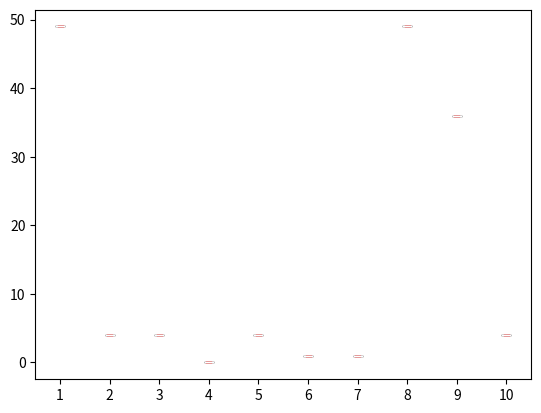

Write Python code to recreate this figure. (Note: this script raises an exception after producing the figure.)
import numpy as np
import matplotlib.pyplot as plt

# boxplot function

def boxplot(models_list,
            d_exp,
            xlabel='Models',
            ylabel='Mise Surv 0',
            option=0):
    n = len(models_list)
    if option == 0:
        input = [d_exp[f'mise_0_{model_name}'] for model_name in models_list]
    if option == 1:
        input = [d_exp[f'mise_1_{model_name}'] for model_name in models_list]
    if option == 2:
        input = [d_exp[f'CATE_{model_name}'] for model_name in models_list]

    fig, ax = plt.subplots()
    bp = ax.boxplot(input, widths=0.2, sym='', patch_artist=True)
    # for each boxplot different color
    plt.setp(bp['boxes'], color='black')
    plt.setp(bp['whiskers'], color='black')
    plt.setp(bp['medians'], color='white')
    plt.setp(bp['fliers'], color='black')
    plt.setp(bp['caps'], color='red')

    ax.set_xticklabels(models_list)
    ax.set_xticks(np.arange(1, n + 1))
    ax.set_ylabel(ylabel)
    ax.set_xlabel(xlabel)
    ax.set_title('Boxplot of the Mise survenance')
    plt.show()

"""# test
if __name__ == '__main__':
    models_list = ['model_1', 'model_2', 'model_3']
    d_exp = {'mise_0_model_1': np.random.randint(0, 100, size=10),
             'mise_0_model_2': [1, 2, 3, 4, 5, 6, 7, 8, 9, 10],
             'mise_0_model_3': [1, 2, 3, 4, 5, 6, 7, 8, 9, 10],
                'mise_1_model_1': [1, 2, 3, 4, 5, 6, 7, 8, 9, 10],
                'mise_1_model_2': [1, 2, 3, 4, 5, 6, 7, 8, 9, 10],
                'mise_1_model_3': [1, 2, 3, 4, 5, 6, 7, 8, 9, 10],
                'CATE_model_1': [1, 2, 3, 4, 5, 6, 7, 8, 9, 10],
                'CATE_model_2': [1, 2, 3, 4, 5, 6, 7, 8, 9, 10],
                'CATE_model_3': [1, 2, 3, 4, 5, 6, 7, 8, 9, 10]}
    boxplot(models_list, d_exp, option=0)"""

# plot  norme (true quantiles - predicted quantiles) for each model as boxplot
def quantile_boxplot(models_list,d_exp):
    n = len(models_list)
    quantiles_true = d_exp['quantiles_true']
    list_norme = []
    for model_name in models_list:
        quantiles_pred = d_exp[f'quantile_{model_name}']
        norm = (quantiles_true - quantiles_pred)**2
        list_norme.append(norm)
    # as array   
    input =    np.array(list_norme)
    fig, ax = plt.subplots()
    bp = ax.boxplot(input, widths=0.2, sym='', patch_artist=True)
    # for each boxplot different color
    plt.setp(bp['boxes'], color='black')
    plt.setp(bp['whiskers'], color='black')
    plt.setp(bp['medians'], color='white')
    plt.setp(bp['fliers'], color='black')
    plt.setp(bp['caps'], color='red')
    
    ax.set_xticklabels(models_list)
    ax.set_xticks(np.arange(1, n + 1))
    ax.set_ylabel('Norme')
    ax.set_xlabel('Models')
    ax.set_title('Boxplot of the norme')
    plt.show()
# test quantile plot
if __name__ == '__main__':
    models_list = ['model_1', 'model_2', 'model_3']
    d_exp = {'quantiles_true': np.random.randint(0, 10, size=10),
             'quantile_model_1': [1, 2, 3, 4, 5, 6, 7, 8, 9, 10],
             'quantile_model_2': [1, 2, 3, 4, 5, 6, 7, 8, 9, 10],
             'quantile_model_3': [1, 2, 3, 4, 5, 6, 7, 8, 9, 10]}
    quantile_boxplot(models_list, d_exp)
                